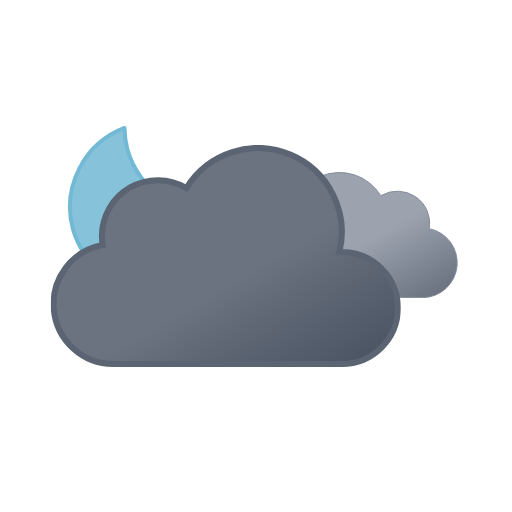
t = 0.00 s
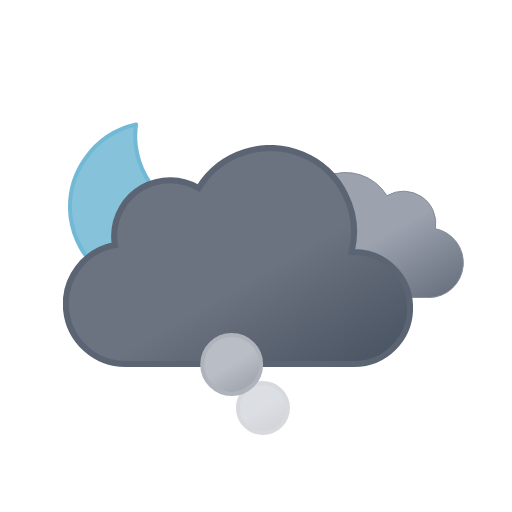
t = 1.02 s
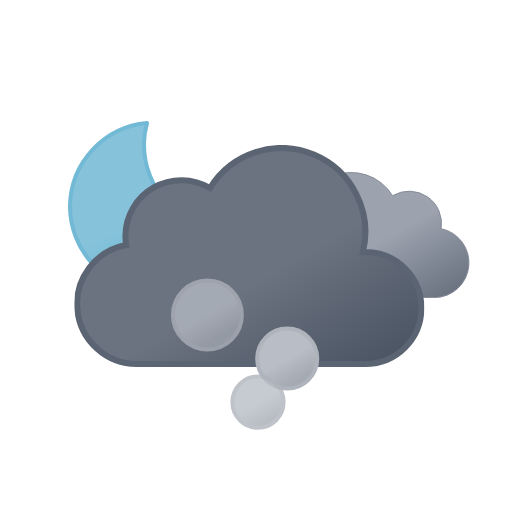
t = 1.96 s
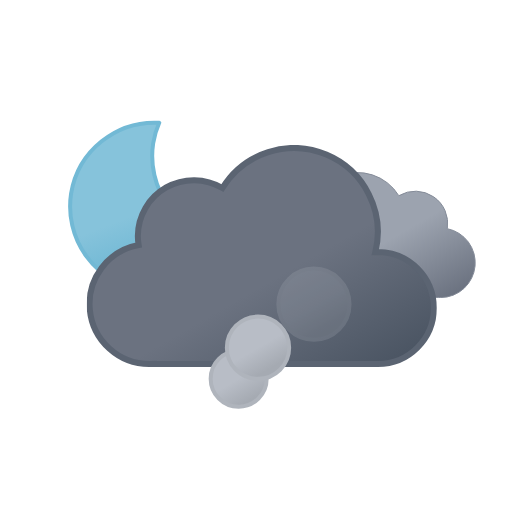
t = 3.00 s
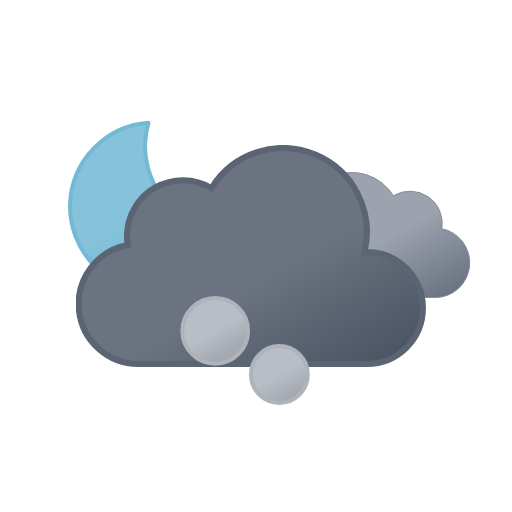
t = 3.91 s
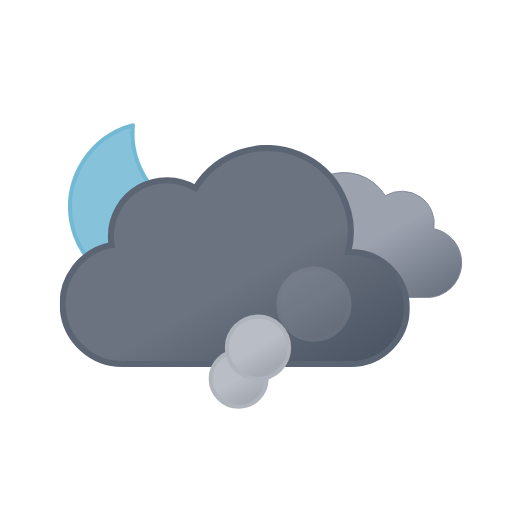
t = 5.25 s

The animated SVG that drew these frames (rendered in a browser with its animation timeline set to each time). Animation: 12 SMIL elements (animate=6,animateTransform=6); one cycle of 6.00 s, repeats indefinitely.

<svg xmlns="http://www.w3.org/2000/svg" xmlns:xlink="http://www.w3.org/1999/xlink" viewBox="0 0 512 512"><defs><linearGradient id="a" x1="52.7" x2="133.4" y1="9.6" y2="149.3" gradientUnits="userSpaceOnUse"><stop offset="0" stop-color="#9ca3af"/><stop offset=".5" stop-color="#9ca3af"/><stop offset="1" stop-color="#6b7280"/></linearGradient><linearGradient id="b" x1="99.5" x2="232.6" y1="30.7" y2="261.4" gradientUnits="userSpaceOnUse"><stop offset="0" stop-color="#6b7280"/><stop offset=".5" stop-color="#6b7280"/><stop offset="1" stop-color="#4b5563"/></linearGradient><linearGradient id="c" x1="34.7" x2="119.2" y1="18.6" y2="165" gradientUnits="userSpaceOnUse"><stop offset="0" stop-color="#86c3db"/><stop offset=".5" stop-color="#86c3db"/><stop offset="1" stop-color="#5eafcf"/></linearGradient><linearGradient id="d" x1="74" x2="98" y1="165.2" y2="206.8" gradientUnits="userSpaceOnUse"><stop offset="0" stop-color="#b8bdc6"/><stop offset=".5" stop-color="#b8bdc6"/><stop offset="1" stop-color="#a5aab2"/></linearGradient><linearGradient xlink:href="#d" id="e" x1="20" x2="56" y1="90.8" y2="153.2"/><linearGradient xlink:href="#d" id="f" x1="94" x2="142" y1="8.4" y2="91.6"/><symbol id="h" overflow="visible" viewBox="0 0 172 172"><path fill="url(#c)" stroke="#72b9d5" stroke-linecap="round" stroke-linejoin="round" stroke-width="4" d="M160.6 107.4a84.8 84.8 0 01-85.4-84.3A83.3 83.3 0 0178 2 84.7 84.7 0 002 85.7 84.8 84.8 0 0087.4 170a85.2 85.2 0 0082.6-63.1 88 88 0 01-9.4.5Z"><animateTransform additive="sum" attributeName="transform" dur="6s" repeatCount="indefinite" type="rotate" values="-15 86 86; 9 86 86; -15 86 86"/></path></symbol><symbol id="j" viewBox="0 0 200.3 126.1"><path fill="url(#a)" stroke="#848b98" stroke-miterlimit="10" d="M.5 93.2a32.4 32.4 0 0032.4 32.4h129.8v-.1l2.3.1a34.8 34.8 0 006.5-68.9 32.4 32.4 0 00-48.5-33 48.6 48.6 0 00-88.6 37.1h-1.5A32.4 32.4 0 00.5 93.1Z"/></symbol><symbol id="k" viewBox="0 0 350 222"><path fill="url(#b)" stroke="#5b6472" stroke-miterlimit="10" stroke-width="6" d="m291 107-2.5.1A83.9 83.9 0 00135.6 43 56 56 0 0051 91a56.6 56.6 0 00.8 9A60 60 0 0063 219l4-.2v.2h224a56 56 0 000-112Z"/></symbol><symbol id="i" overflow="visible" viewBox="0 0 398 222"><use xlink:href="#j" width="200.3" height="126.1" transform="translate(198 27)"><animateTransform additive="sum" attributeName="transform" dur="6s" repeatCount="indefinite" type="translate" values="-9 0; 9 0; -9 0"/></use><use xlink:href="#k" width="350" height="222"><animateTransform additive="sum" attributeName="transform" dur="6s" repeatCount="indefinite" type="translate" values="-18 0; 18 0; -18 0"/></use></symbol><symbol id="g" overflow="visible" viewBox="0 0 398.8 246"><use xlink:href="#h" width="172" height="172"/><use xlink:href="#i" width="398" height="222" transform="translate(.84 24)"/></symbol><symbol id="l" overflow="visible" viewBox="0 0 168 212"><circle cx="86" cy="186" r="24" fill="url(#d)" stroke="#afb4bc" stroke-miterlimit="10" stroke-width="4" opacity="0"><animateTransform additive="sum" attributeName="transform" begin="0s" repeatCount="indefinite" dur="2.25s" type="translate" values="0 0; -58 -118"/><animate attributeName="r" begin="0s" repeatCount="indefinite" dur="2.25s" values="24; 36"/><animate attributeName="opacity" begin="0s" repeatCount="indefinite" dur="2.25s" keyTimes="0; .17; .83; 1" values="0; 1; 1; 0"/></circle><circle cx="86" cy="186" r="24" fill="url(#d)" stroke="#afb4bc" stroke-miterlimit="10" stroke-width="4" opacity="0"><animateTransform additive="sum" attributeName="transform" begin=".83s" repeatCount="indefinite" dur="2.25s" type="translate" values="0 0; 58 -118"/><animate attributeName="r" begin=".83s" repeatCount="indefinite" dur="2.25s" values="24; 36"/><animate attributeName="opacity" begin=".83s" repeatCount="indefinite" dur="2.25s" keyTimes="0; .17; .83; 1" values="0; 1; 1; 0"/></circle><circle cx="86" cy="186" r="24" fill="url(#d)" stroke="#afb4bc" stroke-miterlimit="10" stroke-width="4" opacity="0"><animateTransform additive="sum" attributeName="transform" begin="1.66s" repeatCount="indefinite" dur="2.25s" type="translate" values="0 0; 0 -118"/><animate attributeName="r" begin="1.66s" repeatCount="indefinite" dur="2.25s" values="24; 36"/><animate attributeName="opacity" begin="1.66s" repeatCount="indefinite" dur="2.25s" keyTimes="0; .17; .83; 1" values="0; 1; 1; 0"/></circle></symbol></defs><use xlink:href="#g" width="398.8" height="246" transform="translate(68 121)"/><use xlink:href="#l" width="168" height="212" transform="translate(172 232)"/></svg>